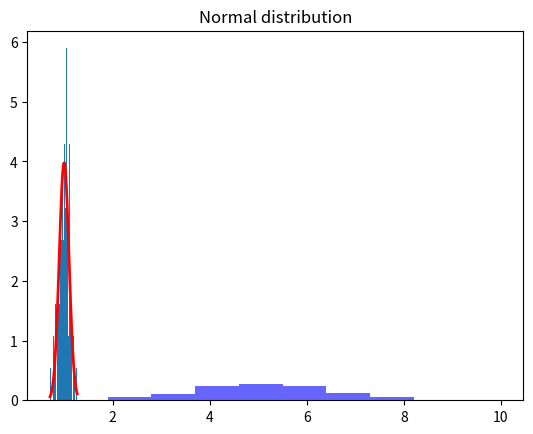

Source code (Python):
import pandas as pa
import numpy as np
import scipy.stats as stat
import matplotlib.pyplot as pot
data = {
    'Age' : [25,23,26,23,21,27,50,30],
    'Salary' : [20000,323424,234253,436543,345233,34555,345345,345345]
}

df = pa.DataFrame(data)
print(df.head(8))
age_mean = df['Age'].mean()
salary_mean = df['Salary'].mean() 

print("Mean of age",age_mean)
print("Mean of salary",salary_mean)

age_median = df['Age'].median()
salary_median = df['Salary'].median()
print("Median of age " , age_median)
print("Median of Salary",salary_median)

mode_age = df['Age'].mode()[0]
mode_salary = df['Salary'].mode()[0]
print("Mode of age",mode_age)
print("Mode of salary",mode_salary)

std_age = df['Age'].std()
std_salary = df['Salary'].std()
print("Standard Deveiation of Age",std_age)
print("Standard Deviation of Salary",std_salary)

var_age = df['Age'].var() 
var_salary = df['Salary'].var()
print("Variance of Age",var_age)
print("Variance of Salary",var_salary)


mu , sigma = 1,0.1
s =  np.random.normal(mu,sigma,100)

count , bins , ignored = pot.hist(s,30,density=True)
pot.plot(bins, 1/(sigma*np.sqrt(2*np.pi))*np.exp(-(bins-mu)**2/(2*sigma**2)),linewidth = 2,color='r')
pot.title("Normal distribution")
pot.show() 

n, p =10,0.5
bino = np.random.binomial(n,p,1000)
pot.hist(bino , bins=10,density =True,alpha=0.6,color='b')
pot.show()


#--Quartiles(Divide a dataset into four eqaul part)

data = [1,2,3,4,5,6,7,8,9,10]
Q1 = np.percentile(data,25)
Q2 = np.median(data)
Q3= np.percentile(data,75)
Q4 = Q3-Q1

print(f"Q1 : {Q1}")
print(f"Q2 : {Q2}")
print(f"Q3 : {Q3}")
print(f"Q4 : {Q4}")
 

